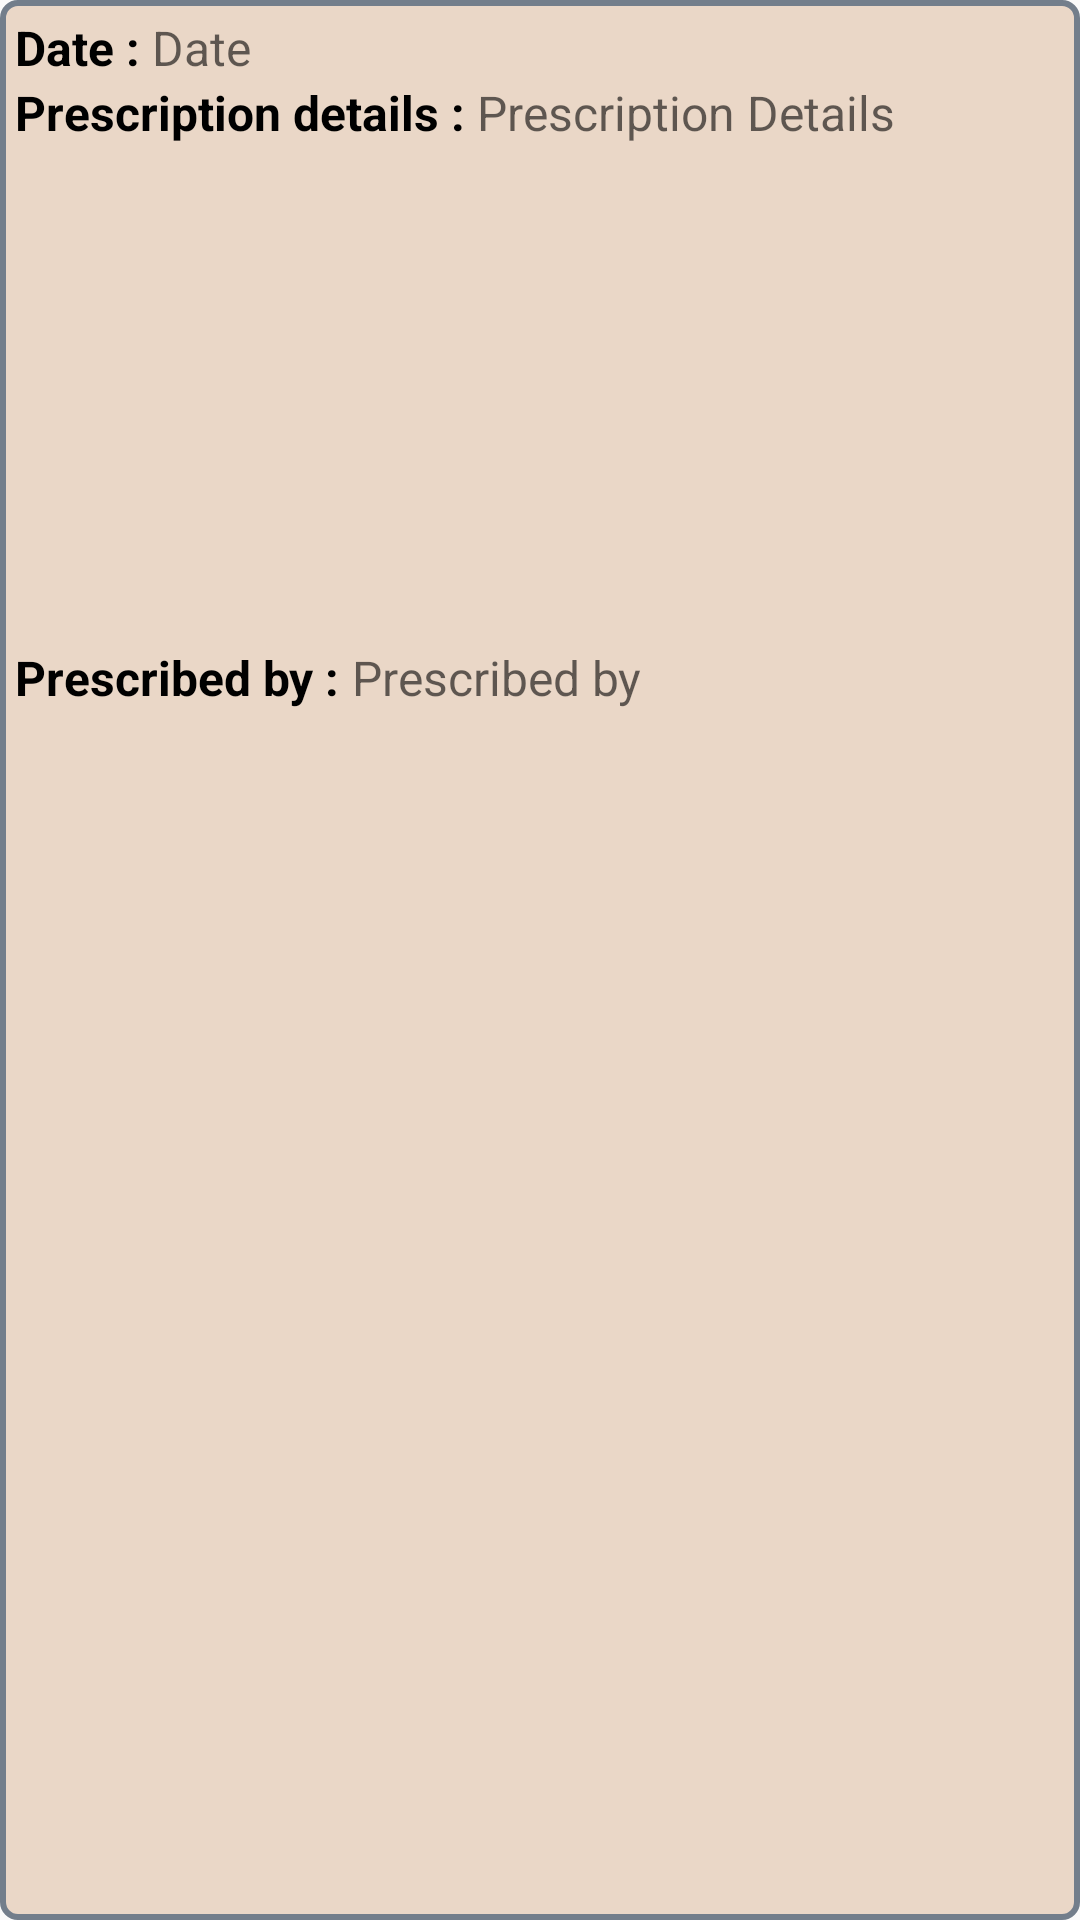

Produce the Android XML layout that renders to this screen, including the resource entries it uses.
<!-- AndroidManifest.xml: application theme AppTheme -->
<!-- res/layout/medical_history_list_view.xml -->
<?xml version="1.0" encoding="utf-8"?>
<LinearLayout xmlns:android="http://schemas.android.com/apk/res/android"
    android:layout_width="match_parent"
    android:layout_height="wrap_content"
    android:background="@drawable/searchbox_style"
    android:orientation="vertical">
    <LinearLayout
        android:paddingTop="5dp"
        android:paddingLeft="5dp"
        android:orientation="horizontal"
        android:layout_width="match_parent"
        android:layout_height="wrap_content">
        <TextView
            android:textSize="16sp"
            android:textColor="@android:color/black"
            android:text="Date : "
            android:textStyle="bold"
            android:layout_width="wrap_content"
            android:layout_height="wrap_content" />
        <TextView
            android:textSize="16sp"
            android:textColor="@android:color/black"
            android:id="@+id/mhLVdateTV"
            android:hint="Date"
            android:layout_width="wrap_content"
            android:layout_height="wrap_content" />
    </LinearLayout>
    <LinearLayout
        android:paddingLeft="5dp"
        android:orientation="horizontal"
        android:layout_width="match_parent"
        android:layout_height="wrap_content">
        <TextView
            android:textSize="16sp"
            android:textColor="@android:color/black"
            android:text="Prescription details : "
            android:textStyle="bold"
            android:layout_width="wrap_content"
            android:layout_height="wrap_content" />
    <TextView
        android:textSize="16sp"
        android:textColor="@android:color/black"
        android:id="@+id/mhLVdetailsTV"
        android:hint="Prescription Details"
        android:layout_width="match_parent"
        android:layout_height="wrap_content" />
    </LinearLayout>

    <ImageView
        android:id="@+id/mhLVpescriptionIV"
        android:layout_gravity="center"
        android:layout_width="600px"
        android:layout_height="500px" />
    <LinearLayout
        android:paddingBottom="5dp"
        android:paddingLeft="5dp"
        android:orientation="horizontal"
        android:layout_width="match_parent"
        android:layout_height="wrap_content">
        <TextView
            android:textSize="16sp"
            android:textColor="@android:color/black"
            android:text="Prescribed by : "
            android:textStyle="bold"
            android:layout_width="wrap_content"
            android:layout_height="wrap_content" />
    <TextView
        android:textColor="@android:color/black"
        android:textSize="16sp"
        android:id="@+id/mhLVdoctorTV"
        android:hint="Prescribed by"
        android:layout_width="match_parent"
        android:layout_height="wrap_content" />
    </LinearLayout>

</LinearLayout>
<!-- resources referenced by this layout -->
<resources>
  <!-- drawable searchbox_style (drawable) -->
  <?xml version="1.0" encoding="utf-8"?>
  <shape xmlns:android="http://schemas.android.com/apk/res/android"
      android:shape="rectangle">
      <corners
          android:bottomRightRadius="5dp"
          android:bottomLeftRadius="5dp"
          android:topLeftRadius="5dp"
          android:topRightRadius="5dp"/>
      <solid android:color="#ead7c7" />
      <stroke android:width="2dip" android:color="#737e8b" />
  </shape>
  <style name="AppTheme" parent="Theme.AppCompat.Light.DarkActionBar">
          
          <item name="colorPrimary">#c99c79</item>
          <item name="colorPrimaryDark">#866851</item>
          <item name="colorAccent">#f75414</item>
      </style>
</resources>
